51-way image classification set "split" from GitHub (AntoineMLD/engravedetect-final); label vocabulary: arc, balance, carré, cercle, cintre, coupe, coureur, csl, double triangle, e with double accent, e coeur, e courbe, e courbebasse, e oeil, e soleil, eas, epsilon e, figma, fleche, hexagon, isi, losange, diamond triangle square circle, lune, m symbol, washing machine, manette, n encoche, neo, neutron, music note, o courbebasse, oeil a, oeilprofil, omega, ordi, pont, road, s carre, s cercle, s losange, sigma, soleil, tortue, triangle, triangle square, triangle square circle, vcercle, wifi, wifi rectangle, étoile.

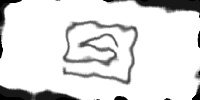
Label: s carre

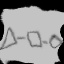
Label: triangle square circle

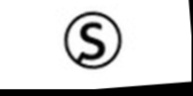
Label: s cercle

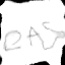
Label: eas

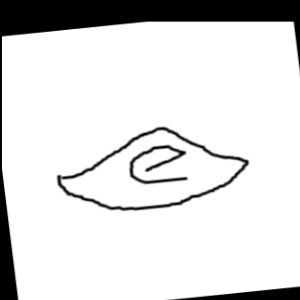
Label: e oeil

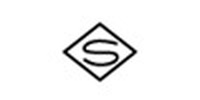
Label: s losange
